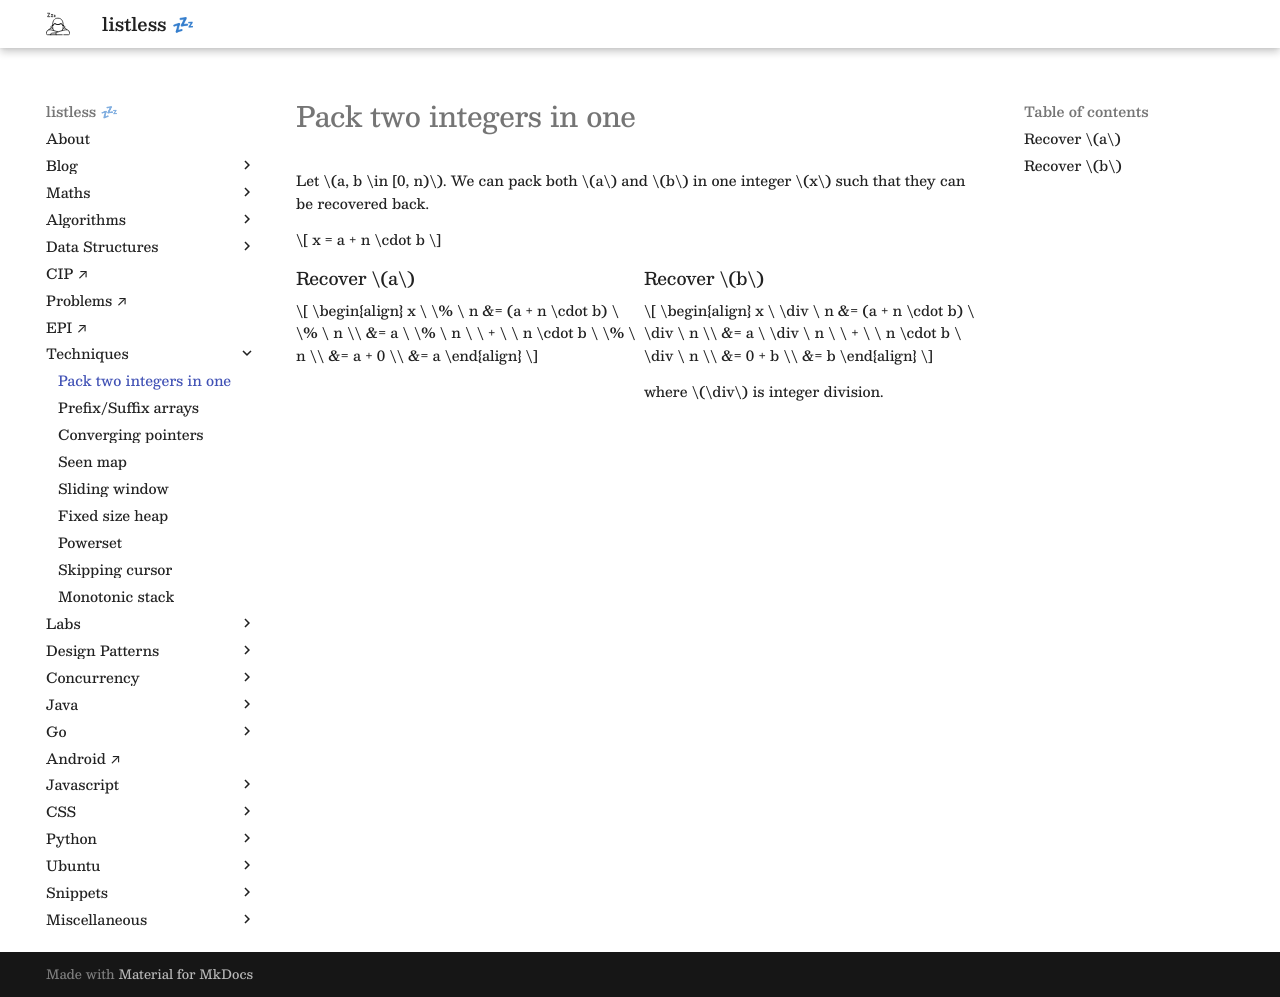

repository: anurag-inias/anurag-inias.github.io · page: techniques/001-pack-two-integers-in-one/index.html · generator: mkdocs

# Pack two integers in one

Let $a, b \in [0, n)$. We can pack both $a$ and $b$ in one integer $x$ such that they can be recovered back.

$$
x = a + n \cdot b
$$

<div markdown class="grid">

### Recover $a$

### Recover $b$

<div markdown>
$$
\begin{align}
x \ \% \ n &= (a + n \cdot b) \ \% \ n \\
      &= a \ \% \ n \ \ + \ \ n \cdot b \ \% \ n \\
      &= a + 0 \\
      &= a
\end{align}
$$
</div>

<div markdown>
$$
\begin{align}
x \ \div \ n &= (a + n \cdot b) \ \div \ n \\
      &= a \ \div \ n \ \ + \ \ n \cdot b \ \div \ n \\
      &= 0 + b \\
      &= b
\end{align}
$$

where $\div$ is integer division.
</div>

</div>
